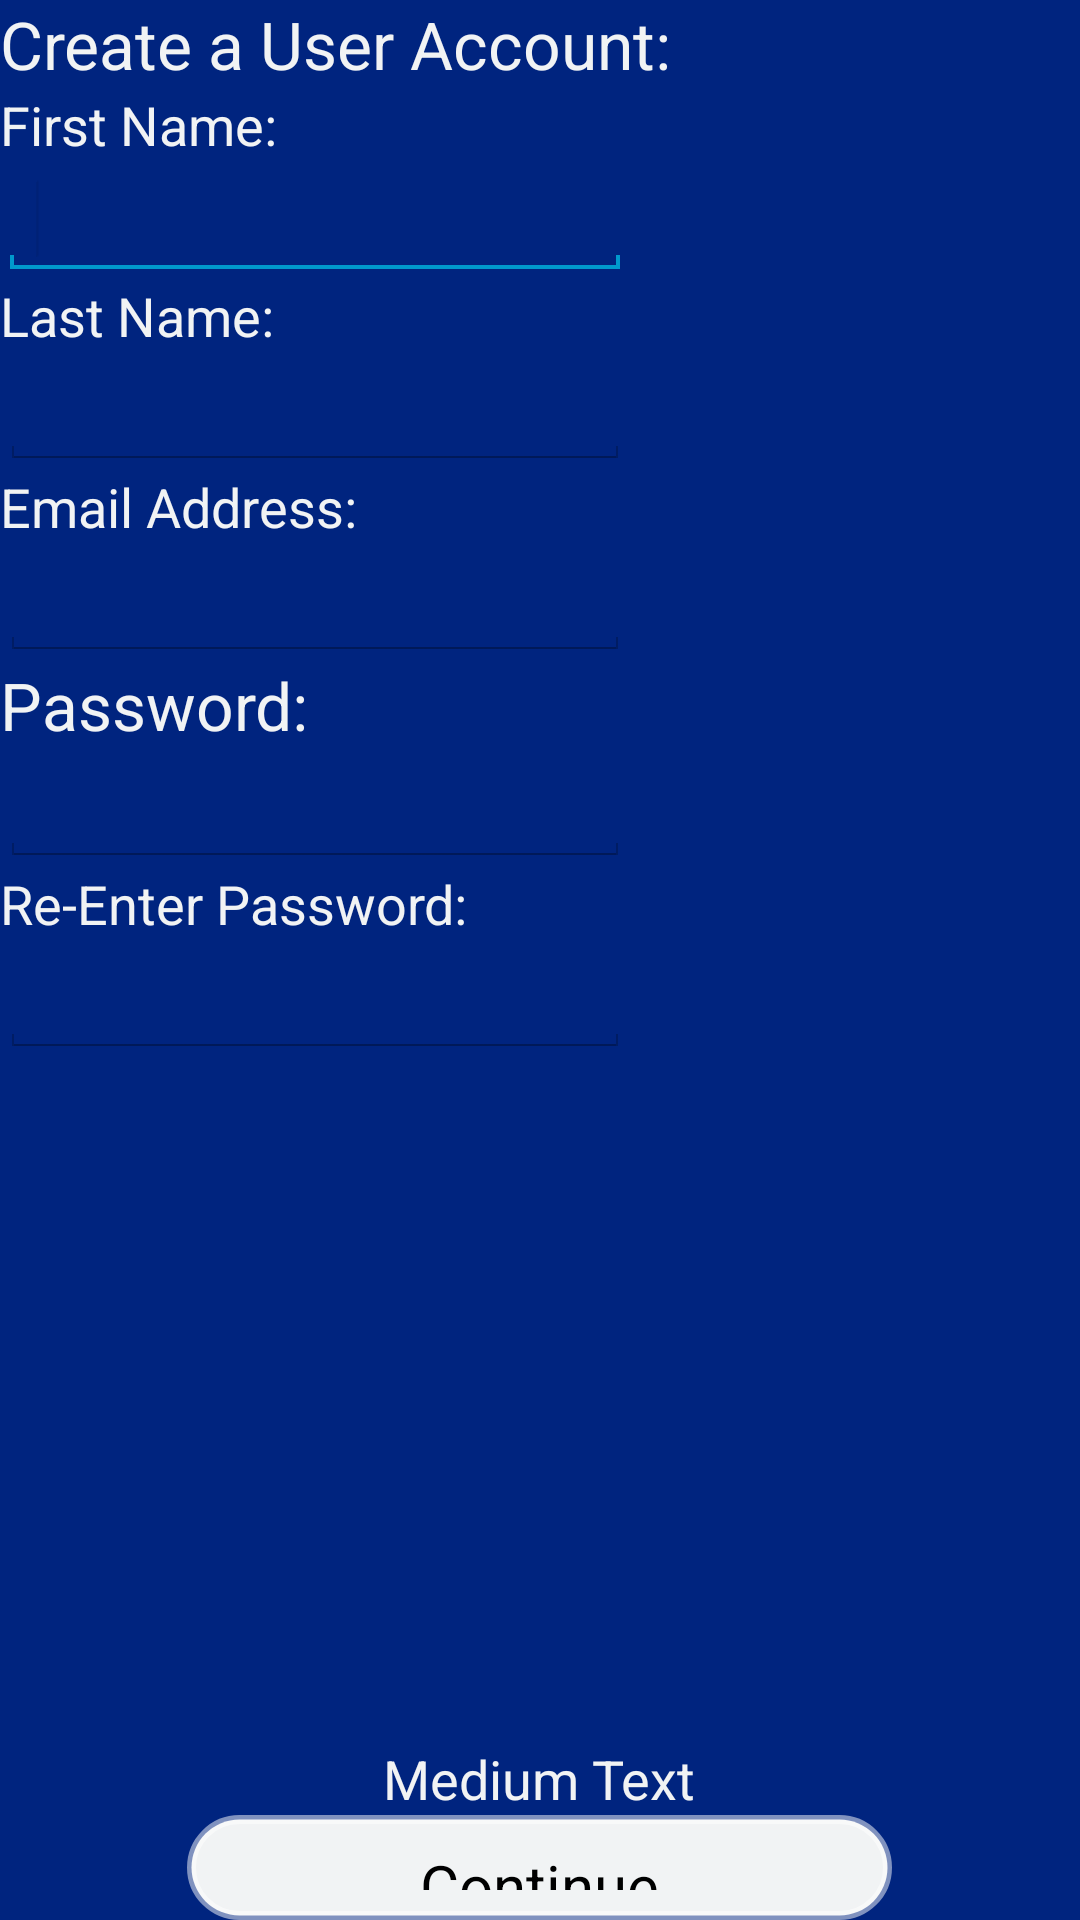

Android layout source for this screen:
<!-- AndroidManifest.xml: application theme android:Theme.Holo.Light -->
<!-- res/layout/newuser1.xml -->
<?xml version="1.0" encoding="utf-8"?>
<RelativeLayout xmlns:android="http://schemas.android.com/apk/res/android"
    android:layout_width="match_parent"
    android:layout_height="match_parent"
    android:background="@color/background_color" >

    <TextView
        android:id="@+id/noGameTextView"
        android:layout_width="wrap_content"
        android:layout_height="wrap_content"
        android:text="Create a User Account:"
        android:textSize="@dimen/spinnertitletextsize_normal"
        android:textColor="@color/white_text" />

    <Button
        android:id="@+id/buttonNext"
        android:layout_width="@dimen/bottombuttonwidth1_normal"
        android:layout_height="@dimen/bottombuttonheight1_normal"
        android:layout_alignParentBottom="true"
        android:layout_centerHorizontal="true"
        android:background="@drawable/buttonlayout"
        android:paddingBottom="10dp"
        android:paddingLeft="10dp"
        android:paddingRight="10dp"
        android:paddingTop="10dp"
        android:text="Continue"
        android:textSize="@dimen/bottombuttontextsize1_normal"
        android:textColor="@color/black_text" />

    <EditText
        android:id="@+id/firstNameField"
        android:layout_width="wrap_content"
        android:layout_height="wrap_content"
        android:layout_alignParentLeft="true"
        android:layout_below="@+id/confirmdisplay2"
        android:textSize="@dimen/userinfotextsize_normal"
        android:textColor="@color/white_text" 
        android:ems="10" >

        <requestFocus />
    </EditText>

    <EditText
        android:id="@+id/lastNameField"
        android:layout_width="wrap_content"
        android:layout_height="wrap_content"
        android:layout_alignParentLeft="true"
        android:layout_below="@+id/swappageOut"
        android:textSize="@dimen/userinfotextsize_normal"
        android:textColor="@color/white_text" 
        android:ems="10" />

    <requestFocus />

    <EditText
        android:id="@+id/emailField2"
        android:layout_width="wrap_content"
        android:layout_height="wrap_content"
        android:layout_alignParentLeft="true"
        android:layout_below="@+id/newUser2feedback"
        android:ems="10"
        android:textSize="@dimen/userinfotextsize_normal"
        android:textColor="@color/white_text" 
        android:inputType="textEmailAddress" />

    <EditText
        android:id="@+id/passwordField2"
        android:layout_width="wrap_content"
        android:layout_height="wrap_content"
        android:layout_alignParentLeft="true"
        android:layout_below="@+id/textView5"
        android:ems="10"
        android:textSize="@dimen/userinfotextsize_normal"
        android:textColor="@color/white_text" 
        android:inputType="textPassword" />

    <TextView
        android:id="@+id/textView6"
        android:layout_width="wrap_content"
        android:layout_height="wrap_content"
        android:layout_alignParentLeft="true"
        android:layout_below="@+id/passwordField2"
        android:text="Re-Enter Password:"
        android:textSize="@dimen/userinfotextsize_normal"
        android:textColor="@color/white_text" />

    <EditText
        android:id="@+id/password2Field2"
        android:layout_width="wrap_content"
        android:layout_height="wrap_content"
        android:layout_alignParentLeft="true"
        android:layout_below="@+id/textView6"
        android:ems="10"
        android:imeOptions="actionDone"
        android:textSize="@dimen/userinfotextsize_normal"
        android:textColor="@color/white_text" 
        android:inputType="textPassword" />

    <TextView
        android:id="@+id/newUser1feedback"
        android:layout_width="wrap_content"
        android:layout_height="wrap_content"
        android:layout_above="@+id/buttonNext"
        android:layout_centerHorizontal="true"
        android:text="Medium Text"
        android:textSize="@dimen/userinfotextsize_normal"
        android:textColor="@color/white_text" />

    <TextView
        android:id="@+id/confirmdisplay2"
        android:layout_width="wrap_content"
        android:layout_height="wrap_content"
        android:layout_alignParentLeft="true"
        android:layout_below="@+id/noGameTextView"
        android:text="First Name:"
        android:textSize="@dimen/userinfotextsize_normal"
        android:textColor="@color/white_text" />

    <TextView
        android:id="@+id/textView5"
        android:layout_width="wrap_content"
        android:layout_height="wrap_content"
        android:layout_alignParentLeft="true"
        android:layout_below="@+id/emailField2"
        android:text="Password:"
        android:textSize="@dimen/spinnertitletextsize_normal"
        android:textColor="@color/white_text" />

    <TextView
        android:id="@+id/newUser2feedback"
        android:layout_width="wrap_content"
        android:layout_height="wrap_content"
        android:layout_alignParentLeft="true"
        android:layout_below="@+id/lastNameField"
        android:text="Email Address:"
        android:textSize="@dimen/userinfotextsize_normal"
        android:textColor="@color/white_text" />

    <TextView
        android:id="@+id/swappageOut"
        android:layout_width="wrap_content"
        android:layout_height="wrap_content"
        android:layout_alignParentLeft="true"
        android:layout_below="@+id/firstNameField"
        android:text="Last Name:"
        android:textSize="@dimen/userinfotextsize_normal"
        android:textColor="@color/white_text" />

</RelativeLayout>
<!-- resources referenced by this layout -->
<resources>
  <color name="background_color">#00247F</color>
  <color name="black_text">#000000</color>
  <color name="white_text">#f1f3f4</color>
  <dimen name="bottombuttonheight1_normal">35dp</dimen>
  <dimen name="bottombuttontextsize1_normal">20dp</dimen>
  <dimen name="bottombuttonwidth1_normal">235dp</dimen>
  <dimen name="spinnertitletextsize_normal">22dp</dimen>
  <dimen name="userinfotextsize_normal">18dp</dimen>
  <!-- drawable buttonlayout (drawable-hdpi) -->
  <?xml version="1.0" encoding="utf-8"?>
  <shape xmlns:android="http://schemas.android.com/apk/res/android" >
      
      <solid
          android:color="#f1f3f4" 
          android:textColor="#000000"
          android:paddingLeft="10dp"
          android:paddingTop="10dp"
          android:paddingRight="10dp"
          android:paddingBottom="10dp"/>
      
  <stroke android:width="3dp"
          android:color="#80FFFFFF" />
  
          
  
    <corners android:radius="20dp" />
  
    
  </shape>
</resources>
